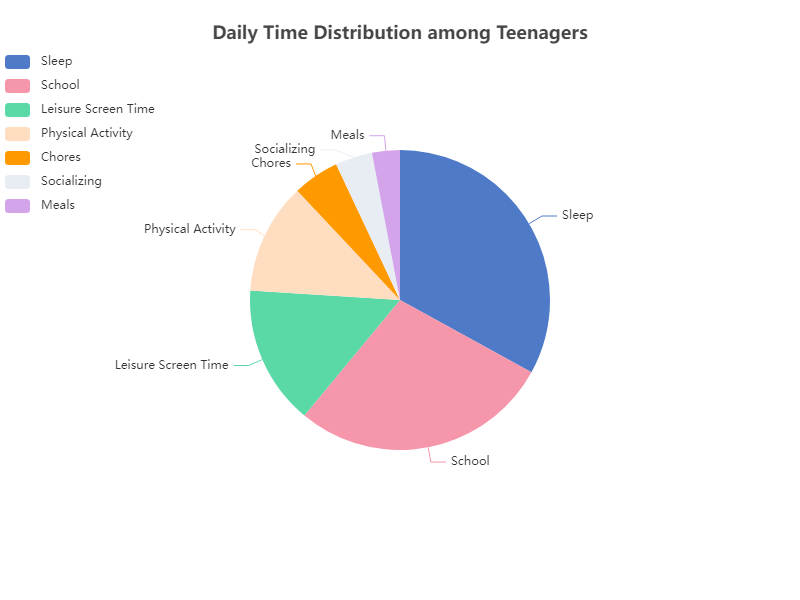

The table this chart was drawn from, first rows:
Category, Percentage
Sleep, 33
School, 28
Leisure Screen Time, 15
Physical Activity, 12
Chores, 5
Socializing, 4
Meals, 3
